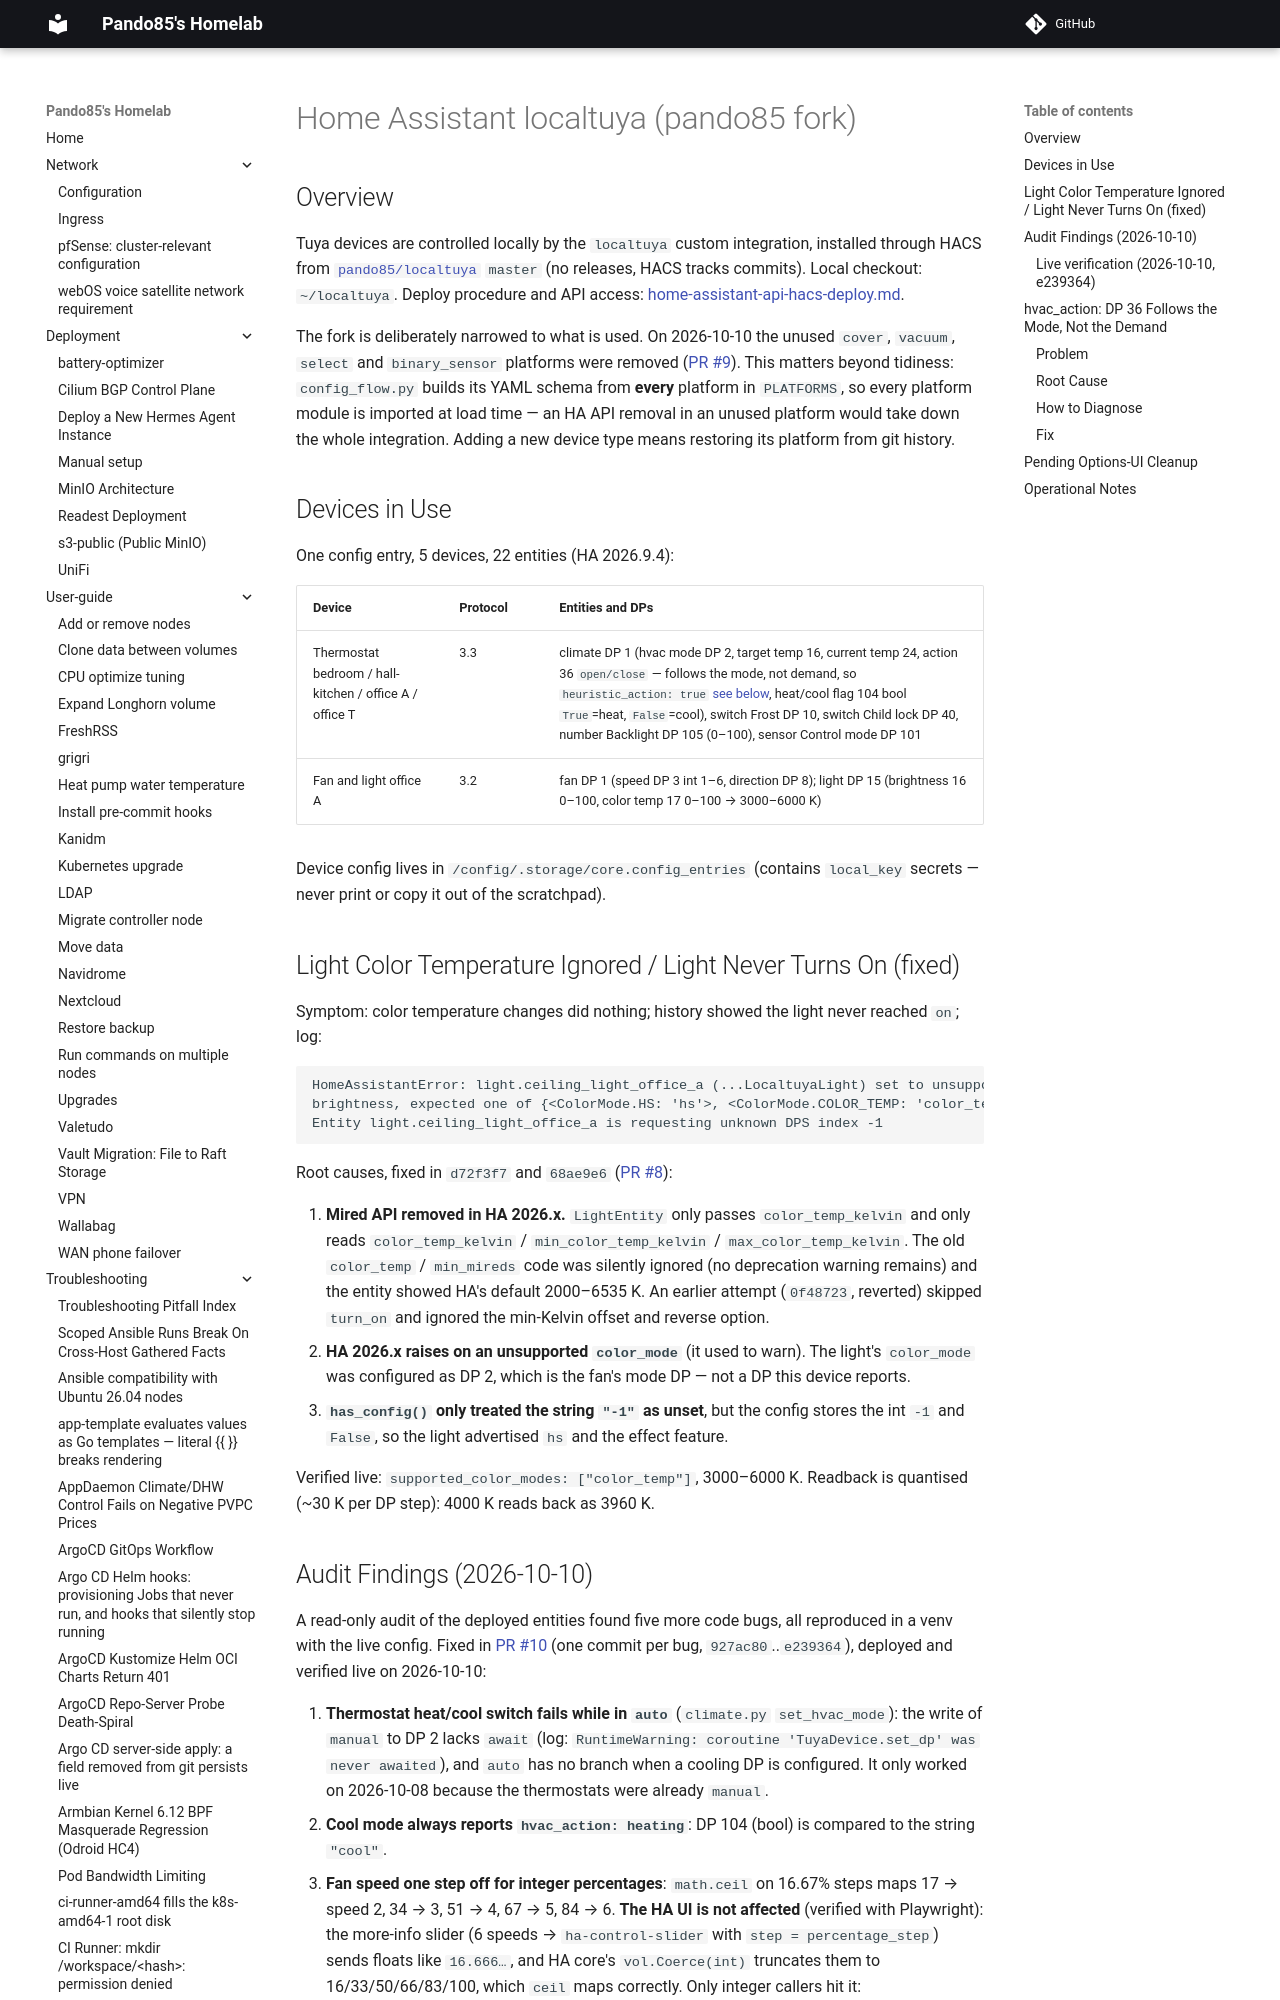

repository: pando85/homelab · page: troubleshooting/home-assistant-localtuya/index.html · generator: mkdocs

# Home Assistant localtuya (pando85 fork)

## Overview

Tuya devices are controlled locally by the `localtuya` custom integration, installed through HACS
from [`pando85/localtuya`](https://github.com/pando85/localtuya) `master` (no releases, HACS tracks
commits). Local checkout: `~/localtuya`. Deploy procedure and API access:
[home-assistant-api-hacs-deploy.md](home-assistant-api-hacs-deploy.md).

The fork is deliberately narrowed to what is used. On 2026-10-10 the unused `cover`, `vacuum`,
`select` and `binary_sensor` platforms were removed
([PR #9](https://github.com/pando85/localtuya/pull/9)). This matters beyond tidiness:
`config_flow.py` builds its YAML schema from **every** platform in `PLATFORMS`, so every platform
module is imported at load time — an HA API removal in an unused platform would take down the whole
integration. Adding a new device type means restoring its platform from git history.

## Devices in Use

One config entry, 5 devices, 22 entities (HA 2026.9.4):

| Device | Protocol | Entities and DPs |
|---|---|---|
| Thermostat bedroom / hall-kitchen / office A / office T | 3.3 | climate DP 1 (hvac mode DP 2, target temp 16, current temp 24, action 36 `open/close` — follows the mode, not demand, so `heuristic_action: true` [see below](#hvac_action-dp-36-follows-the-mode-not-the-demand), heat/cool flag 104 bool `True`=heat, `False`=cool), switch Frost DP 10, switch Child lock DP 40, number Backlight DP 105 (0–100), sensor Control mode DP 101 |
| Fan and light office A | 3.2 | fan DP 1 (speed DP 3 int 1–6, direction DP 8); light DP 15 (brightness 16 0–100, color temp 17 0–100 → 3000–6000 K) |

Device config lives in `/config/.storage/core.config_entries` (contains `local_key` secrets — never
print or copy it out of the scratchpad).
